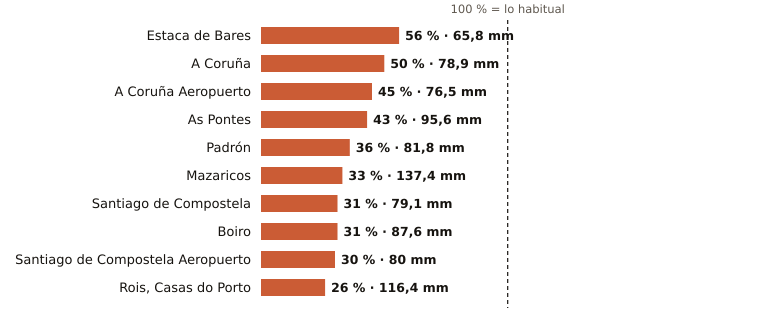

The data file committed next to this chart (first rows):
estacion, provincia, indicativo, mm_otono, referencia_mm, pct, periodo_referencia, hasta, hora
Estaca de Bares, A Coruña, 1351, 65.8, 116.7, 56, 1995-2025, 2026-10-27, 3
A Coruña, A Coruña, 1387, 78.9, 157.7, 50, 1991-2020, 2026-10-27, 3
A Coruña Aeropuerto, A Coruña, 1387E, 76.5, 169.6, 45, 1991-2020, 2026-10-27, 3
As Pontes, A Coruña, 1363X, 95.6, 221.5, 43, 2009-2025, 2026-10-27, 2
Padrón, A Coruña, 1473A, 81.8, 227.5, 36, 1997-2025, 2026-10-27, 3
Mazaricos, A Coruña, 1406X, 137.4, 422.3, 33, 2007-2025, 2026-10-27, 3
Santiago de Compostela, A Coruña, 1475X, 79.1, 258.8, 31, 1991-2020, 2026-10-27, 3
Boiro, A Coruña, 1442U, 87.6, 284.1, 31, 1991-2020, 2026-10-27, 2
Santiago de Compostela Aeropuerto, A Coruña, 1428, 80.0, 265.5, 30, 1991-2020, 2026-10-27, 3
Rois, Casas do Porto, A Coruña, 1476R, 116.4, 445.8, 26, 1991-2020, 2026-10-27, 2
